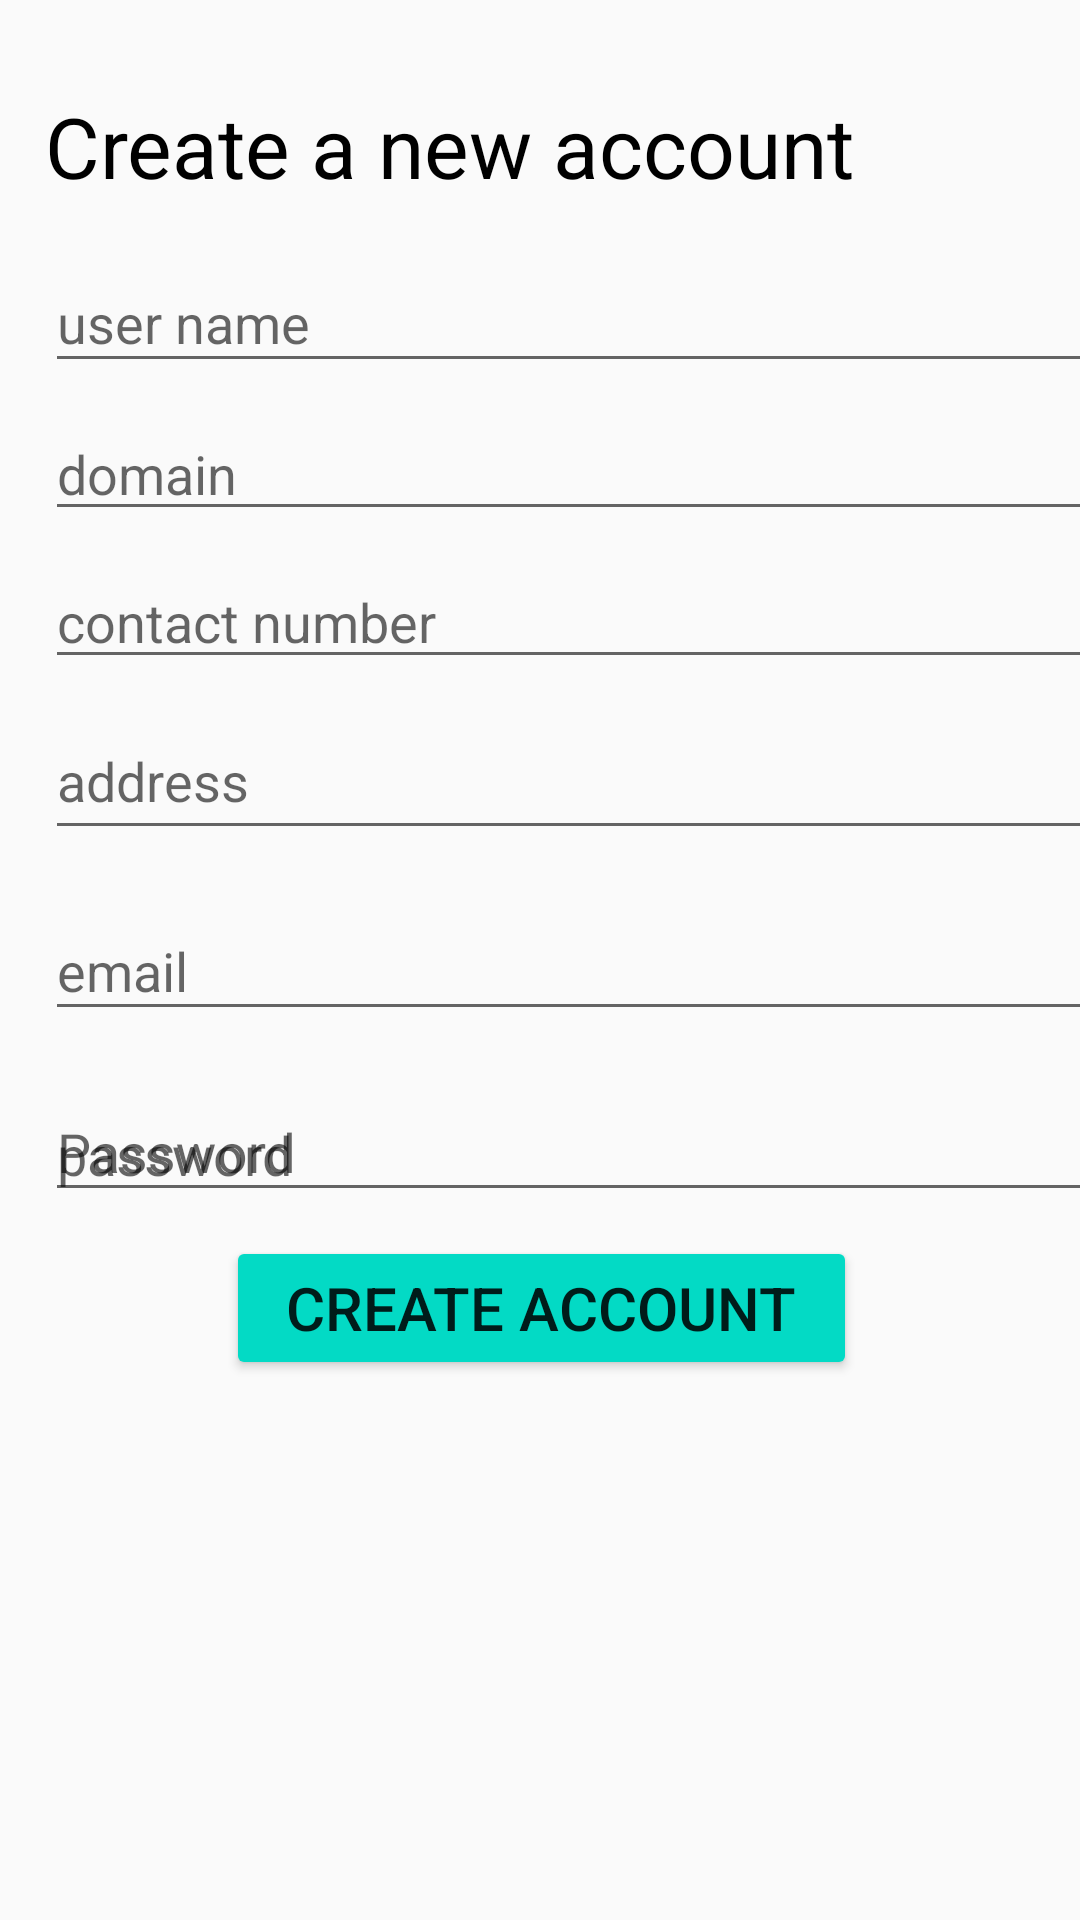

Write the Android layout XML for this screen, with the resource values it uses.
<!-- AndroidManifest.xml: application theme AppTheme -->
<!-- res/layout/activity_register_ngo.xml -->
<?xml version="1.0" encoding="utf-8"?>

<android.support.constraint.ConstraintLayout xmlns:android="http://schemas.android.com/apk/res/android"
    xmlns:app="http://schemas.android.com/apk/res-auto"
    xmlns:tools="http://schemas.android.com/tools"
    android:layout_width="match_parent"
    android:layout_height="match_parent"
    tools:context="com.example.bmrd.stesbuddy.RegisterNGOActivity">

    <android.support.design.widget.TextInputLayout
        android:id="@+id/reg_user_name"
        android:layout_width="368dp"
        android:layout_height="wrap_content"
        android:layout_marginStart="15dp"
        android:layout_marginTop="8dp"
        app:layout_constraintStart_toStartOf="parent"
        app:layout_constraintTop_toBottomOf="@+id/textView2">

        <android.support.design.widget.TextInputEditText
            android:layout_width="match_parent"
            android:layout_height="wrap_content"
            android:hint="user name" />
    </android.support.design.widget.TextInputLayout>

    <android.support.design.widget.TextInputLayout
        android:id="@+id/reg_email"
        android:layout_width="368dp"
        android:layout_height="wrap_content"
        android:layout_marginStart="15dp"
        android:layout_marginTop="8dp"
        app:layout_constraintStart_toStartOf="parent"
        app:layout_constraintTop_toBottomOf="@+id/addEditText">

        <android.support.design.widget.TextInputEditText
            android:layout_width="match_parent"
            android:layout_height="wrap_content"
            android:hint="email"
            android:inputType="textEmailAddress" />
    </android.support.design.widget.TextInputLayout>

    <android.support.design.widget.TextInputLayout
        android:id="@+id/reg_password"
        android:layout_width="368dp"
        android:layout_height="wrap_content"
        android:layout_marginStart="15dp"
        android:layout_marginTop="8dp"
        android:hint="Password"
        app:layout_constraintStart_toStartOf="parent"
        app:layout_constraintTop_toBottomOf="@+id/reg_email">

        <android.support.design.widget.TextInputEditText
            android:layout_width="match_parent"
            android:layout_height="wrap_content"
            android:hint="password"
            android:inputType="textPassword" />
    </android.support.design.widget.TextInputLayout>

    <Button
        android:id="@+id/reg_create_btn"
        android:layout_width="wrap_content"
        android:layout_height="wrap_content"
        android:layout_marginEnd="8dp"
        android:layout_marginStart="8dp"
        android:layout_marginTop="8dp"
        android:backgroundTint="@color/colorAccent"
        android:paddingLeft="20dp"
        android:paddingRight="20dp"
        android:text="create account"
        android:textColor="@color/common_google_signin_btn_text_dark_default"
        android:textSize="20sp"
        app:layout_constraintEnd_toEndOf="parent"
        app:layout_constraintHorizontal_bias="0.503"
        app:layout_constraintStart_toStartOf="parent"
        app:layout_constraintTop_toBottomOf="@+id/reg_password" />

    <TextView
        android:id="@+id/textView2"
        android:layout_width="0dp"
        android:layout_height="wrap_content"
        android:layout_marginEnd="8dp"
        android:layout_marginStart="15dp"
        android:layout_marginTop="30dp"
        android:text="Create a new account"
        android:textColor="@android:color/black"
        android:textSize="28sp"
        app:layout_constraintEnd_toEndOf="parent"
        app:layout_constraintStart_toStartOf="parent"
        app:layout_constraintTop_toTopOf="parent" />

    <EditText
        android:id="@+id/addEditText"
        android:layout_width="367dp"
        android:layout_height="49dp"
        android:layout_marginStart="15dp"
        android:layout_marginTop="8dp"
        android:ems="10"
        android:hint="address"
        android:inputType="none"
        app:layout_constraintStart_toStartOf="parent"
        app:layout_constraintTop_toBottomOf="@+id/contactText" />

    <EditText
        android:id="@+id/domainEditText"
        android:layout_width="366dp"
        android:layout_height="wrap_content"
        android:layout_marginStart="15dp"
        android:layout_marginTop="8dp"
        android:ems="10"
        android:hint="domain"
        android:inputType="none"
        app:layout_constraintStart_toStartOf="parent"
        app:layout_constraintTop_toBottomOf="@+id/reg_user_name" />

    <EditText
        android:id="@+id/contactText"
        android:layout_width="366dp"
        android:layout_height="wrap_content"
        android:layout_marginStart="15dp"
        android:layout_marginTop="8dp"
        android:ems="10"
        android:hint="contact number"
        android:inputType="none"
        app:layout_constraintStart_toStartOf="parent"
        app:layout_constraintTop_toBottomOf="@+id/domainEditText" />
</android.support.constraint.ConstraintLayout>
<!-- resources referenced by this layout -->
<resources>
  <style name="AppTheme" parent="Theme.AppCompat.Light.DarkActionBar">
          
          <item name="colorPrimary">@color/colorPrimary</item>
          <item name="colorPrimaryDark">@color/colorPrimaryDark</item>
          <item name="colorAccent">@color/colorAccent</item>
      </style>
  <!-- not gathered from this repository: default colours our renderer supplied (Android Studio template values) -->
  <color name="colorPrimary">#FF6200EE</color>
  <color name="colorPrimaryDark">#FF3700B3</color>
  <color name="colorAccent">#FF03DAC5</color>
</resources>
